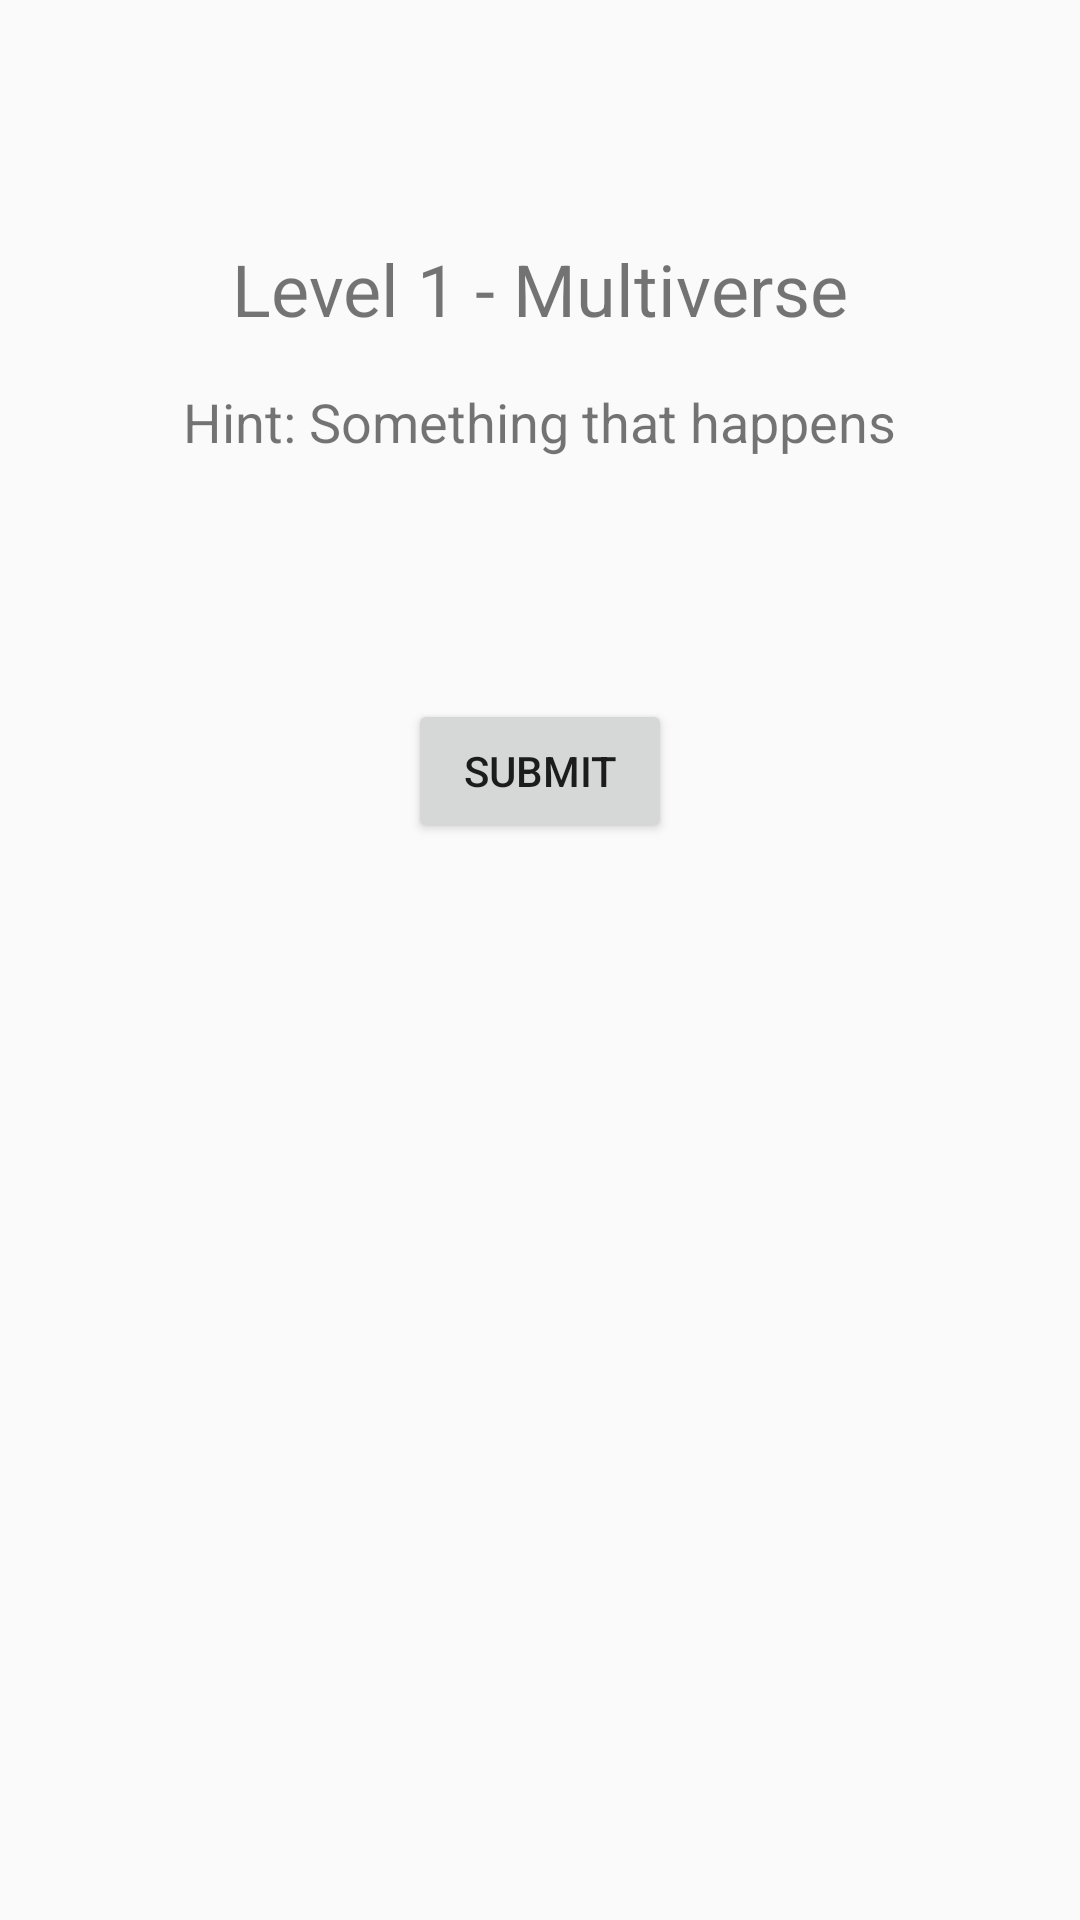

Write the Android layout XML for this screen, with the resource values it uses.
<!-- AndroidManifest.xml: application theme Theme.UnjumbleIt -->
<!-- res/layout/activity_game.xml -->
<LinearLayout xmlns:android="http://schemas.android.com/apk/res/android"
    android:id="@+id/rootLayout"
    android:layout_width="match_parent"
    android:layout_height="match_parent"
    android:orientation="vertical"
    android:padding="16dp">

    
    <LinearLayout
        android:layout_width="wrap_content"
        android:layout_height="wrap_content"
        android:orientation="horizontal"
        android:layout_gravity="center_horizontal"
        android:layout_marginBottom="16dp">

        <ImageView
            android:id="@+id/star1"
            android:layout_width="40dp"
            android:layout_height="40dp"
            android:src="@drawable/pickle"
            android:layout_margin="4dp"/>

        <ImageView
            android:id="@+id/star2"
            android:layout_width="40dp"
            android:layout_height="40dp"
            android:src="@drawable/pickle"
            android:layout_margin="4dp"/>

        <ImageView
            android:id="@+id/star3"
            android:layout_width="40dp"
            android:layout_height="40dp"
            android:src="@drawable/pickle"
            android:layout_margin="4dp"/>
    </LinearLayout>

    <TextView
        android:id="@+id/levelText"
        android:layout_width="wrap_content"
        android:layout_height="wrap_content"
        android:text="Level 1 - Multiverse"
        android:textSize="24sp"
        android:layout_gravity="center_horizontal"
        android:layout_marginBottom="16dp"/>

    <TextView
        android:id="@+id/hintText"
        android:layout_width="wrap_content"
        android:layout_height="wrap_content"
        android:text="Hint: Something that happens"
        android:textSize="18sp"
        android:layout_gravity="center_horizontal"
        android:layout_marginBottom="16dp"/>

    <TextView
        android:id="@+id/guessText"
        android:layout_width="wrap_content"
        android:layout_height="wrap_content"
        android:text=""
        android:textSize="24sp"
        android:layout_gravity="center_horizontal"
        android:layout_marginBottom="16dp"/>

    
    <GridLayout
        android:id="@+id/letterButtonsContainer"
        android:layout_width="match_parent"
        android:layout_height="wrap_content"
        android:columnCount="4"
        android:gravity="center_vertical"
        android:layout_marginBottom="16dp"/>

    <Button
        android:id="@+id/submitButton"
        android:layout_width="wrap_content"
        android:layout_height="wrap_content"
        android:text="Submit"
        android:layout_gravity="center_horizontal"/>
</LinearLayout>
<!-- resources referenced by this layout -->
<resources>
  <style name="Theme.UnjumbleIt" parent="android:Theme.Material.Light.NoActionBar" />
</resources>
